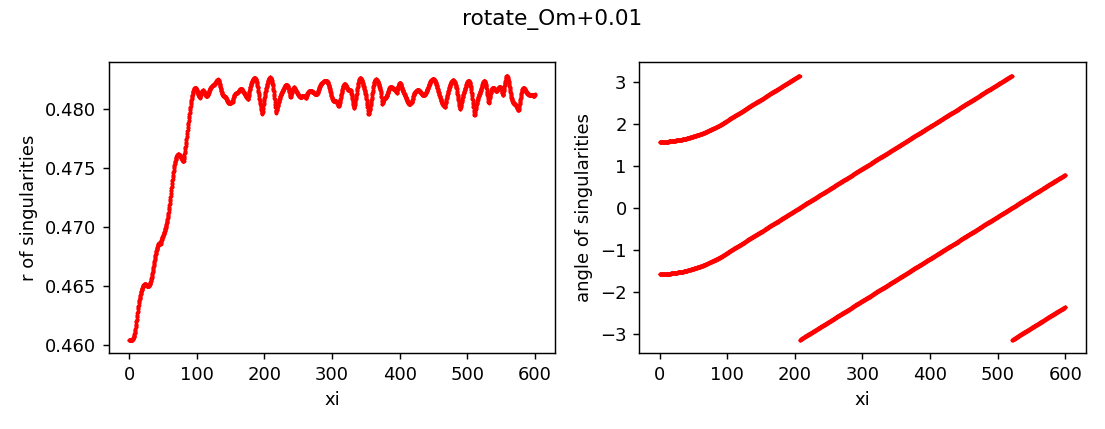

Data behind this chart, as committed beside it:
z, x, y, r, angle, charge
0.0, 5.075453946012942e-13, -0.4604, 0.4604, -1.571, 1
0.0, 7.519540545786185e-13, 0.4604, 0.4604, 1.571, 1
0.25, 2.762157260555176e-08, -0.4604, 0.4604, -1.571, 1
0.25, -2.7620312009757342e-08, 0.4604, 0.4604, 1.571, 1
0.5, -3.509646487667717e-07, -0.4604, 0.4604, -1.571, 1
0.5, 3.5096590689925877e-07, 0.4604, 0.4604, 1.571, 1
0.75, -1.5453060759548776e-06, -0.4604, 0.4604, -1.571, 1
0.75, 1.5453073361343383e-06, 0.4604, 0.4604, 1.571, 1
1.0, -1.98121782691435e-06, -0.4604, 0.4604, -1.571, 1
1.0, 1.9812190820006625e-06, 0.4604, 0.4604, 1.571, 1
1.25, -1.6295727707019148e-06, -0.4604, 0.4604, -1.571, 1
1.25, 1.629574027516012e-06, 0.4604, 0.4604, 1.571, 1
1.5, -1.0603500311956449e-06, -0.4604, 0.4604, -1.571, 1
1.5, 1.0603512854423514e-06, 0.4604, 0.4604, 1.571, 1
1.75, -5.605738490066514e-07, -0.4604, 0.4604, -1.571, 1
1.75, 5.605750988957325e-07, 0.4604, 0.4604, 1.571, 1
2.0, -2.0824597563723346e-07, -0.4604, 0.4604, -1.571, 1
2.0, 2.082472270945046e-07, 0.4604, 0.4604, 1.571, 1
2.25, -9.93962227108236e-09, -0.4604, 0.4604, -1.571, 1
2.25, 9.940877204739351e-09, 0.4604, 0.4604, 1.571, 1
2.5, 3.912743573586397e-08, -0.4604, 0.4604, -1.571, 1
2.5, -3.9126184833704336e-08, 0.4604, 0.4604, 1.571, 1
2.75, -6.204501043494126e-08, -0.4604, 0.4604, -1.571, 1
2.75, 6.204625832562094e-08, 0.4604, 0.4604, 1.571, 1
3.0, -3.196647244893547e-07, -0.4604, 0.4604, -1.571, 1
3.0, 3.196659757731535e-07, 0.4604, 0.4604, 1.571, 1
3.25, -7.469938227422368e-07, -0.4604, 0.4604, -1.571, 1
3.25, 7.469950685234927e-07, 0.4604, 0.4604, 1.571, 1
3.5, -1.3783221202712248e-06, -0.4604, 0.4604, -1.571, 1
3.5, 1.3783233681133322e-06, 0.4604, 0.4604, 1.571, 1
3.75, -2.129249689841739e-06, -0.4604, 0.4604, -1.571, 1
3.75, 2.129250932424165e-06, 0.4604, 0.4604, 1.571, 1
4.0, -3.1940595424106988e-06, -0.4604, 0.4604, -1.571, 1
4.0, 3.1940607867764204e-06, 0.4604, 0.4604, 1.571, 1
4.25, -4.249768831190992e-06, -0.4604, 0.4604, -1.571, 1
4.25, 4.249770080622106e-06, 0.4604, 0.4604, 1.571, 1
4.5, -5.597146301862532e-06, -0.4604, 0.4604, -1.571, 1
4.5, 5.5971475409546945e-06, 0.4604, 0.4604, 1.571, 1
4.75, -7.1509683610970765e-06, -0.4604, 0.4604, -1.571, 1
4.75, 7.15096959484629e-06, 0.4604, 0.4604, 1.571, 1
5.0, -8.189736765945588e-06, -0.4605, 0.4605, -1.571, 1
5.0, 8.18973800453815e-06, 0.4605, 0.4605, 1.571, 1
5.25, -9.688273213653842e-06, -0.4605, 0.4605, -1.571, 1
5.25, 9.688274456826074e-06, 0.4605, 0.4605, 1.571, 1
5.5, -1.0980680917330177e-05, -0.4605, 0.4605, -1.571, 1
5.5, 1.098068214944875e-05, 0.4605, 0.4605, 1.571, 1
5.75, -1.1732499957173292e-05, -0.4605, 0.4605, -1.571, 1
5.75, 1.173250119296948e-05, 0.4605, 0.4605, 1.571, 1
6.0, -1.167294352060616e-05, -0.4606, 0.4606, -1.571, 1
6.0, 1.1672944747652403e-05, 0.4606, 0.4606, 1.571, 1
6.25, -1.0541793780315112e-05, -0.4606, 0.4606, -1.571, 1
6.25, 1.054179500838831e-05, 0.4606, 0.4606, 1.571, 1
6.5, -8.927484113345485e-06, -0.4606, 0.4606, -1.571, 1
6.5, 8.927485338205976e-06, 0.4606, 0.4606, 1.571, 1
6.75, -6.5754178099688976e-06, -0.4607, 0.4607, -1.571, 1
6.75, 6.575419035335928e-06, 0.4607, 0.4607, 1.571, 1
7.0, -1.9807997420004386e-06, -0.4607, 0.4607, -1.571, 1
7.0, 1.9808009629196377e-06, 0.4607, 0.4607, 1.571, 1
7.25, 5.785349019335473e-06, -0.4608, 0.4608, -1.571, 1
7.25, -5.785347787376494e-06, 0.4608, 0.4608, 1.571, 1
... 4,742 more rows
